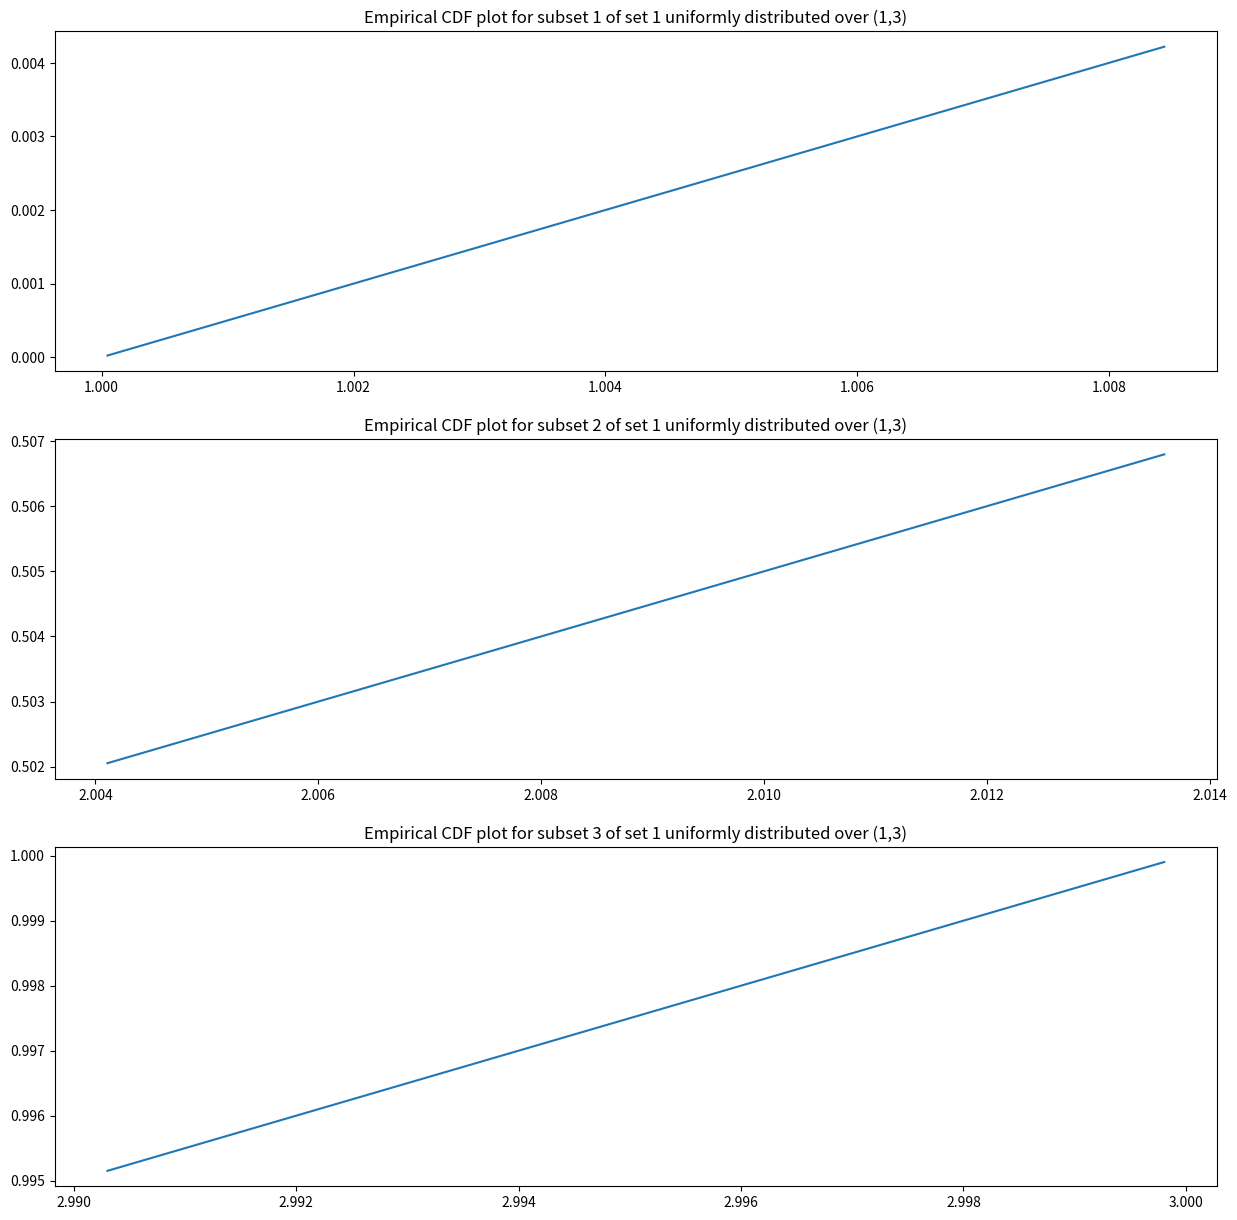
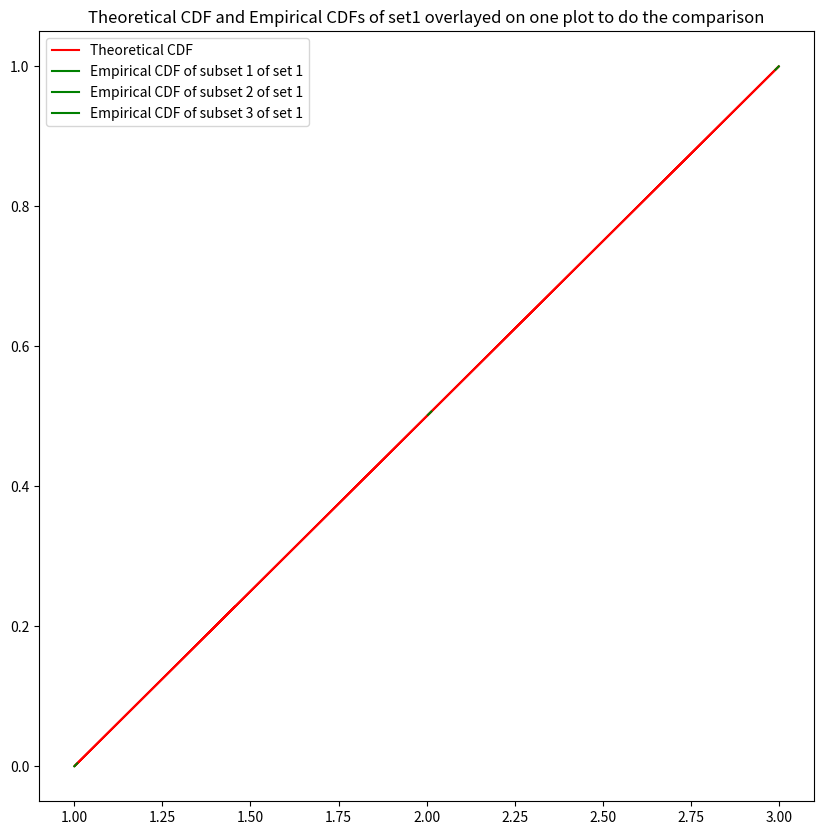
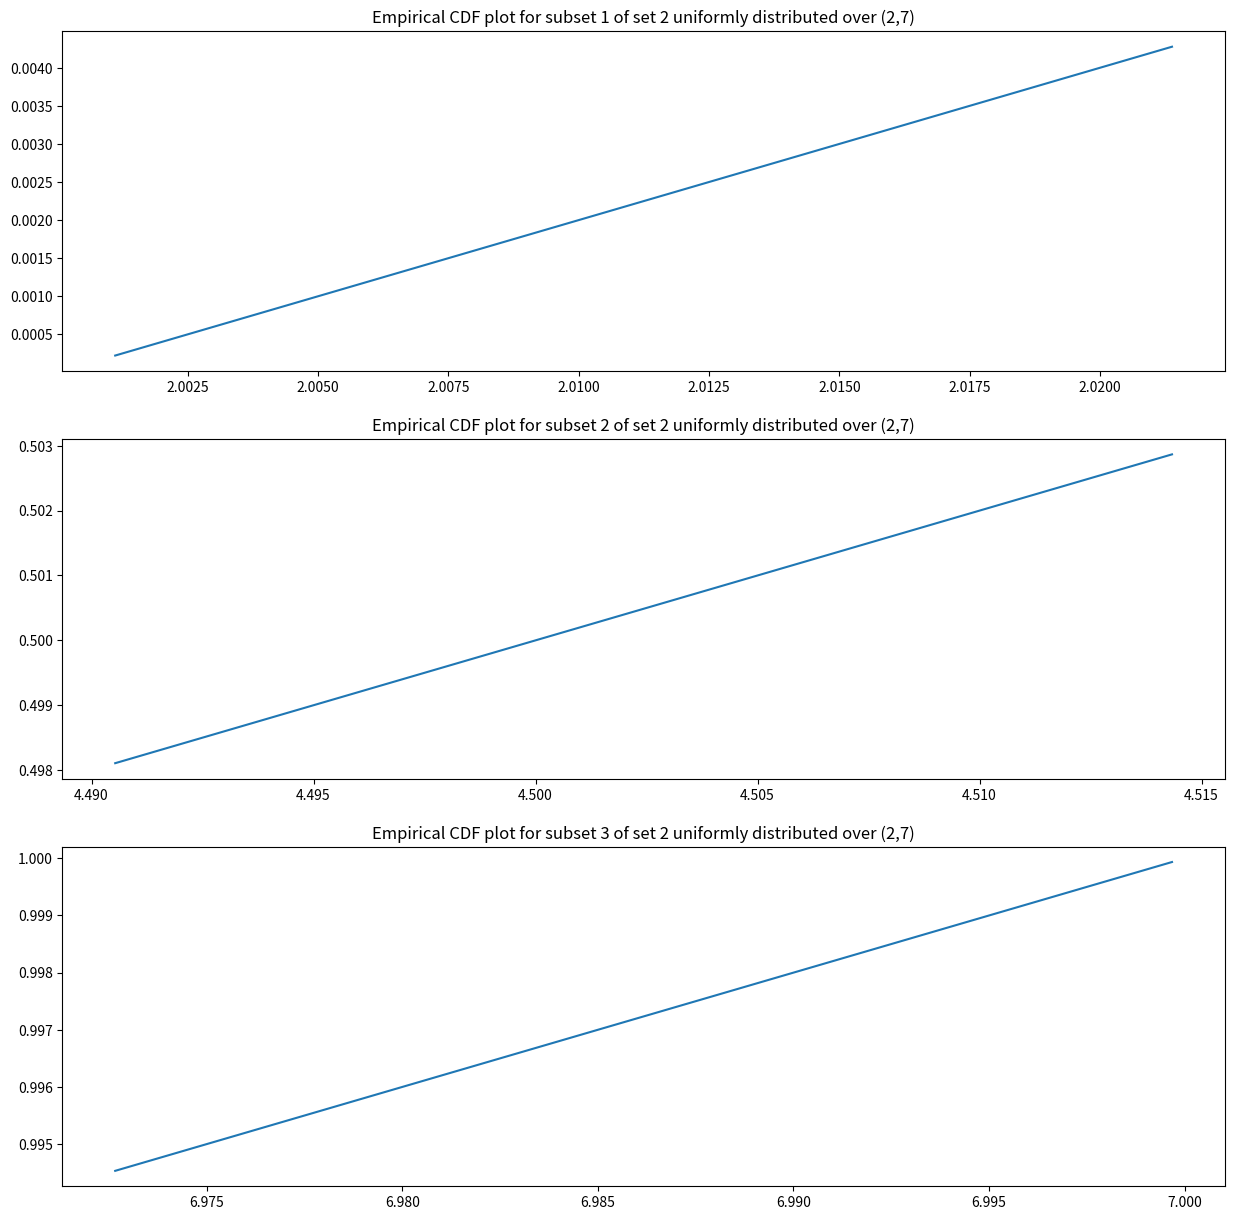
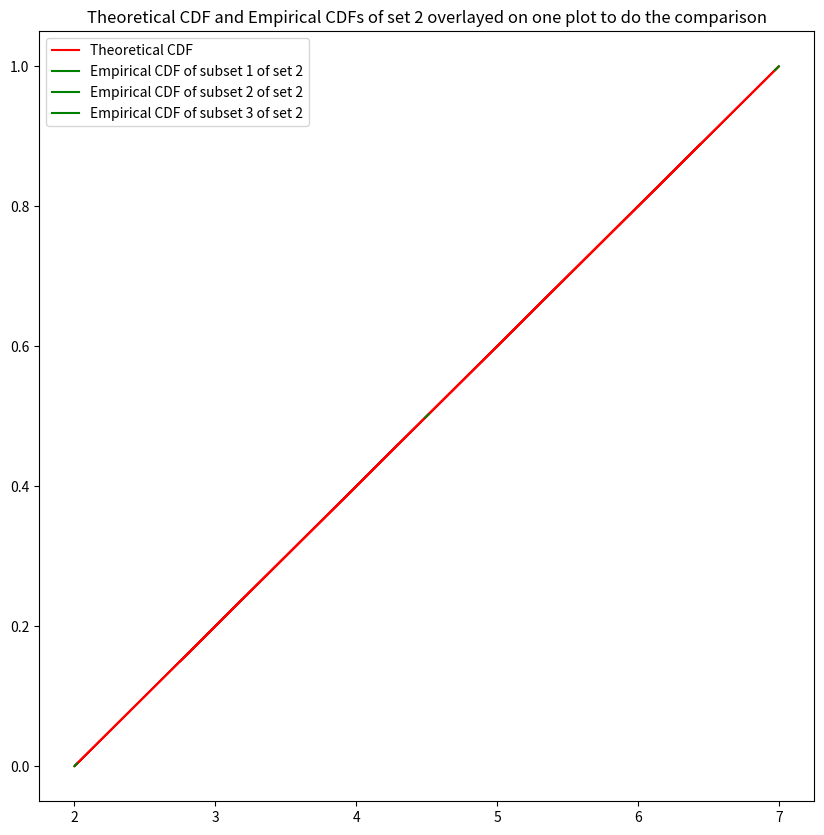
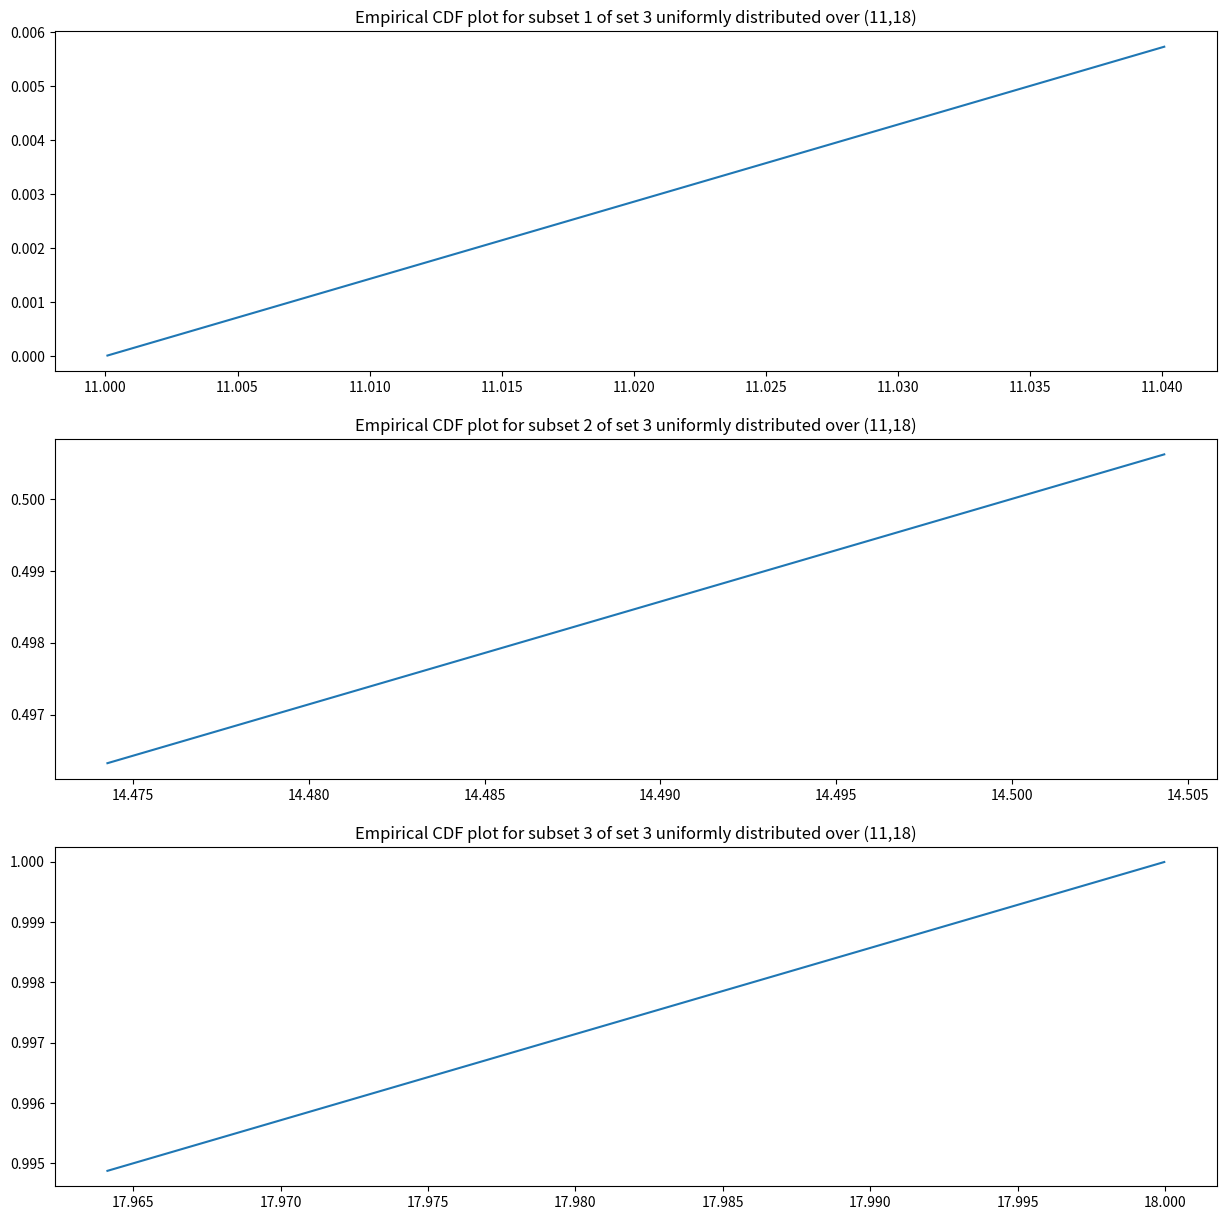
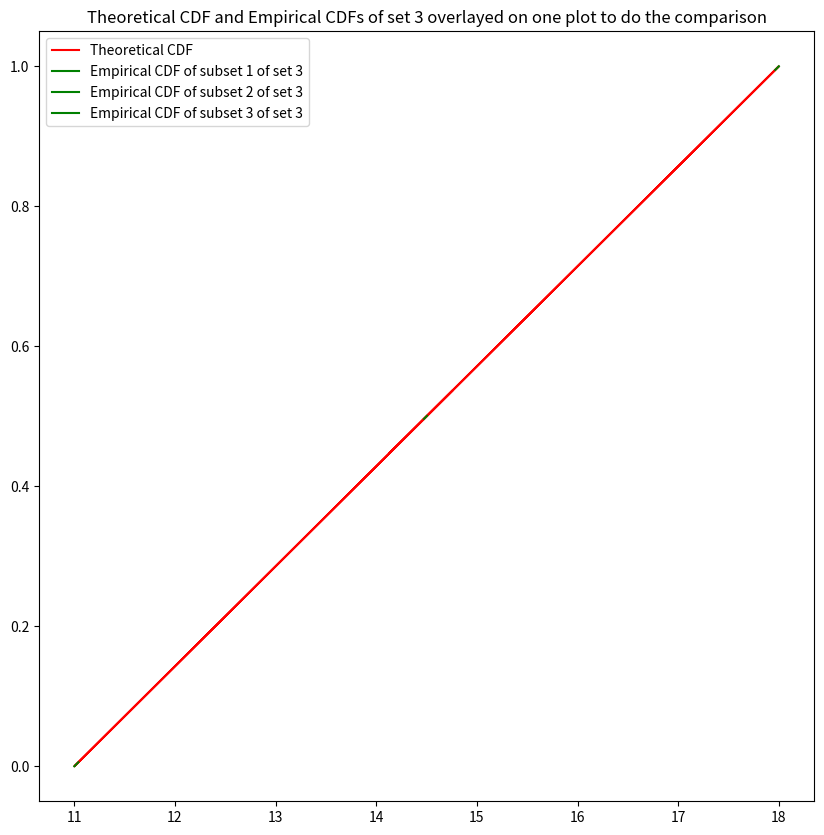

The matplotlib source for these figures, in order:
#!/usr/bin/env python
# coding: utf-8

# In[1]:


import random
import matplotlib.pyplot as plt
import matplotlib.pyplot as figure


# In[2]:


#Intermediate insertion sort for bucket sort
def insertionSort(A):
    for j in range(1, len(A)):
        key = A[j]
        i = j - 1
        while i>=0 and A[i] > key:
            A[i+1] = A[i]
            i -= 1
        A[i+1] = key
    return A


# In[3]:


#Implementation of bucket sort for sorting empirical CDF values
def bucketSort(A):
    B = []
    num_buckets = 10
    
    for i in range(num_buckets):
        B.append([])
        
    for i in A:
        index_B = int(num_buckets * i)
        B[index_B].append(i)
    
    for i in range(num_buckets):
        B[i]=insertionSort(B[i])
    
    k=0
    for i in range(num_buckets):
        for j in range(len(B[i])):
            A[k] = B[i][j]
            k += 1
    return A


# In[4]:


#First Set of Randomly Generated Numbers
bounda1=1.0
boundb1=3.0
random.seed(0)
set1=[]
for i in range(10000):
    set1.append(random.uniform(0,1))


# In[5]:


#Second Set of Randomly Generated Numbers
bounda2=2.0
boundb2=7.0
random.seed(1)
set2=[]
for i in range(10000):
    set2.append(random.uniform(0,1))


# In[6]:


#Third Set of Randomly Generated Numbers
bounda3=11.0
boundb3=18.0
random.seed(2)
set3=[]
for i in range(10000):
    set3.append(random.uniform(0,1))


# In[7]:


#Q1(iii) - Part1 : Generate three sequences Xi={xi,1, xi,2, xi,3, … , xi,n}, where i=1,2,3, of numbers (n=10000 samples each) uniformly distributed over the intervals (ai,bi).
#Using the inverse transformation to generate the 3 required sets.
trans_set1=[]
for i in range(0,len(set1)):
    trans_set1.append((set1[i]*(boundb1-bounda1))+bounda1)
    
trans_set2=[]
for i in range(0,len(set2)):
    trans_set2.append((set2[i]*(boundb2-bounda2))+bounda2)
    
trans_set3=[]
for i in range(0,len(set3)):
    trans_set3.append((set3[i]*(boundb3-bounda3))+bounda3)


# In[8]:


#Original Sequence 1 sorted. We use bucket sort for this.
set1_sorted=bucketSort(set1)

#Original Sequence 2 sorted.
set2_sorted=bucketSort(set2)

#Original Sequence 3 sorted.
set3_sorted=bucketSort(set3)


# In[9]:


#Q1(iii) - Sampling k values. We choose k as 50. Taking different samples to do the curve sketching of Empirical CDF
#subsets of sequence1
set1_subset1 = set1_sorted[0:50]
set1_subset2 = set1_sorted[5000:5050]
set1_subset3 = set1_sorted[9950:10000]

#subsets of sequence2
set2_subset1 = set2_sorted[0:50]
set2_subset2 = set2_sorted[5000:5050]
set2_subset3 = set2_sorted[9950:10000]

#subsets of sequence3
set3_subset1 = set3_sorted[0:50]
set3_subset2 = set3_sorted[5000:5050]
set3_subset3 = set3_sorted[9950:10000]


# In[10]:


#Q1(iii) - Part2 (2nd half till the end of this program) : Plot their empirical CDFs Fi(e)(xj), where j=1,2,3, … , k. 
#Assume k << n.
#Transforming the subsets of set 1 using Inverse transform method.
trans_set1_subset1=[]
for i in range(0,len(set1_subset1)):
    trans_set1_subset1.append((set1_subset1[i]*(boundb1-bounda1))+bounda1)
    
trans_set1_subset2=[]
for i in range(0,len(set1_subset2)):
    trans_set1_subset2.append((set1_subset2[i]*(boundb1-bounda1))+bounda1)
    
trans_set1_subset3=[]
for i in range(0,len(set1_subset3)):
    trans_set1_subset3.append((set1_subset3[i]*(boundb1-bounda1))+bounda1)

#Transforming the subsets of set 2 using Inverse transform method.
trans_set2_subset1=[]
for i in range(0,len(set2_subset1)):
    trans_set2_subset1.append((set2_subset1[i]*(boundb2-bounda2))+bounda2)
    
trans_set2_subset2=[]
for i in range(0,len(set2_subset2)):
    trans_set2_subset2.append((set2_subset2[i]*(boundb2-bounda2))+bounda2)
    
trans_set2_subset3=[]
for i in range(0,len(set2_subset3)):
    trans_set2_subset3.append((set2_subset3[i]*(boundb2-bounda2))+bounda2)
    
#Transforming the subsets of set 3 using Inverse transform method.
trans_set3_subset1=[]
for i in range(0,len(set3_subset1)):
    trans_set3_subset1.append((set3_subset1[i]*(boundb3-bounda3))+bounda3)
    
trans_set3_subset2=[]
for i in range(0,len(set3_subset2)):
    trans_set3_subset2.append((set3_subset2[i]*(boundb3-bounda3))+bounda3)
    
trans_set3_subset3=[]
for i in range(0,len(set3_subset3)):
    trans_set3_subset3.append((set3_subset3[i]*(boundb3-bounda3))+bounda3)    


# In[11]:


#Theoretical CDF values over the bounds of set 1 i.e.(1,3).
X1=[]
for i in range(0,10000):
    X1.append(random.uniform(bounda1,boundb1))
    
Y1=[]
for i in X1:
    Y1.append((i-bounda1)/(boundb1-bounda1))


# In[12]:


fig, axs = plt.subplots(3, figsize = (15,15))
#fig.tight_layout()

axs[0].plot(trans_set1_subset1,set1_subset1)
axs[0].set_title('Empirical CDF plot for subset 1 of set 1 uniformly distributed over (1,3)')

axs[1].plot(trans_set1_subset2,set1_subset2)
axs[1].set_title('Empirical CDF plot for subset 2 of set 1 uniformly distributed over (1,3)')

axs[2].plot(trans_set1_subset3,set1_subset3)
axs[2].set_title('Empirical CDF plot for subset 3 of set 1 uniformly distributed over (1,3)')


# In[13]:


fig, axs = plt.subplots(1,1, figsize = (10,10))
plt.plot(X1,Y1,'r',label='Theoretical CDF')
plt.plot(trans_set1_subset1,set1_subset1,'g',label='Empirical CDF of subset 1 of set 1')
plt.plot(trans_set1_subset2,set1_subset2,'g',label='Empirical CDF of subset 2 of set 1')
plt.plot(trans_set1_subset3,set1_subset3,'g',label='Empirical CDF of subset 3 of set 1')
plt.legend()
plt.title('Theoretical CDF and Empirical CDFs of set1 overlayed on one plot to do the comparison')


# In[14]:


#Theoretical CDF values over the bounds of set 2 i.e. (2,7).
X2=[]
for i in range(0,10000):
    X2.append(random.uniform(bounda2,boundb2))
    
Y2=[]
for i in X2:
    Y2.append((i-bounda2)/(boundb2-bounda2))


# In[15]:


fig, axs = plt.subplots(3, figsize = (15,15))
#fig.tight_layout()

axs[0].plot(trans_set2_subset1,set2_subset1)
axs[0].set_title('Empirical CDF plot for subset 1 of set 2 uniformly distributed over (2,7)')

axs[1].plot(trans_set2_subset2,set2_subset2)
axs[1].set_title('Empirical CDF plot for subset 2 of set 2 uniformly distributed over (2,7)')

axs[2].plot(trans_set2_subset3,set2_subset3)
axs[2].set_title('Empirical CDF plot for subset 3 of set 2 uniformly distributed over (2,7)')


# In[16]:


fig, axs = plt.subplots(1,1, figsize = (10,10))
plt.plot(X2,Y2,'r',label='Theoretical CDF')
plt.plot(trans_set2_subset1,set2_subset1,'g',label='Empirical CDF of subset 1 of set 2')
plt.plot(trans_set2_subset2,set2_subset2,'g',label='Empirical CDF of subset 2 of set 2')
plt.plot(trans_set2_subset3,set2_subset3,'g',label='Empirical CDF of subset 3 of set 2')
plt.legend()
plt.title('Theoretical CDF and Empirical CDFs of set 2 overlayed on one plot to do the comparison')


# In[17]:


#Theoretical CDF values over the bounds of set 2 i.e. (11,18).
X3=[]
for i in range(0,10000):
    X3.append(random.uniform(bounda3,boundb3))
    
Y3=[]
for i in X3:
    Y3.append((i-bounda3)/(boundb3-bounda3))


# In[18]:


fig, axs = plt.subplots(3, figsize = (15,15))
#fig.tight_layout()
axs[0].plot(trans_set3_subset1,set3_subset1)
axs[0].set_title('Empirical CDF plot for subset 1 of set 3 uniformly distributed over (11,18)')

axs[1].plot(trans_set3_subset2,set3_subset2)
axs[1].set_title('Empirical CDF plot for subset 2 of set 3 uniformly distributed over (11,18)')

axs[2].plot(trans_set3_subset3,set3_subset3)
axs[2].set_title('Empirical CDF plot for subset 3 of set 3 uniformly distributed over (11,18)')


# In[19]:


fig, axs = plt.subplots(1,1, figsize = (10,10))
plt.plot(X3,Y3,'r',label='Theoretical CDF')
plt.plot(trans_set3_subset1,set3_subset1,'g',label='Empirical CDF of subset 1 of set 3')
plt.plot(trans_set3_subset2,set3_subset2,'g',label='Empirical CDF of subset 2 of set 3')
plt.plot(trans_set3_subset3,set3_subset3,'g',label='Empirical CDF of subset 3 of set 3')
plt.legend()
plt.title('Theoretical CDF and Empirical CDFs of set 3 overlayed on one plot to do the comparison')

